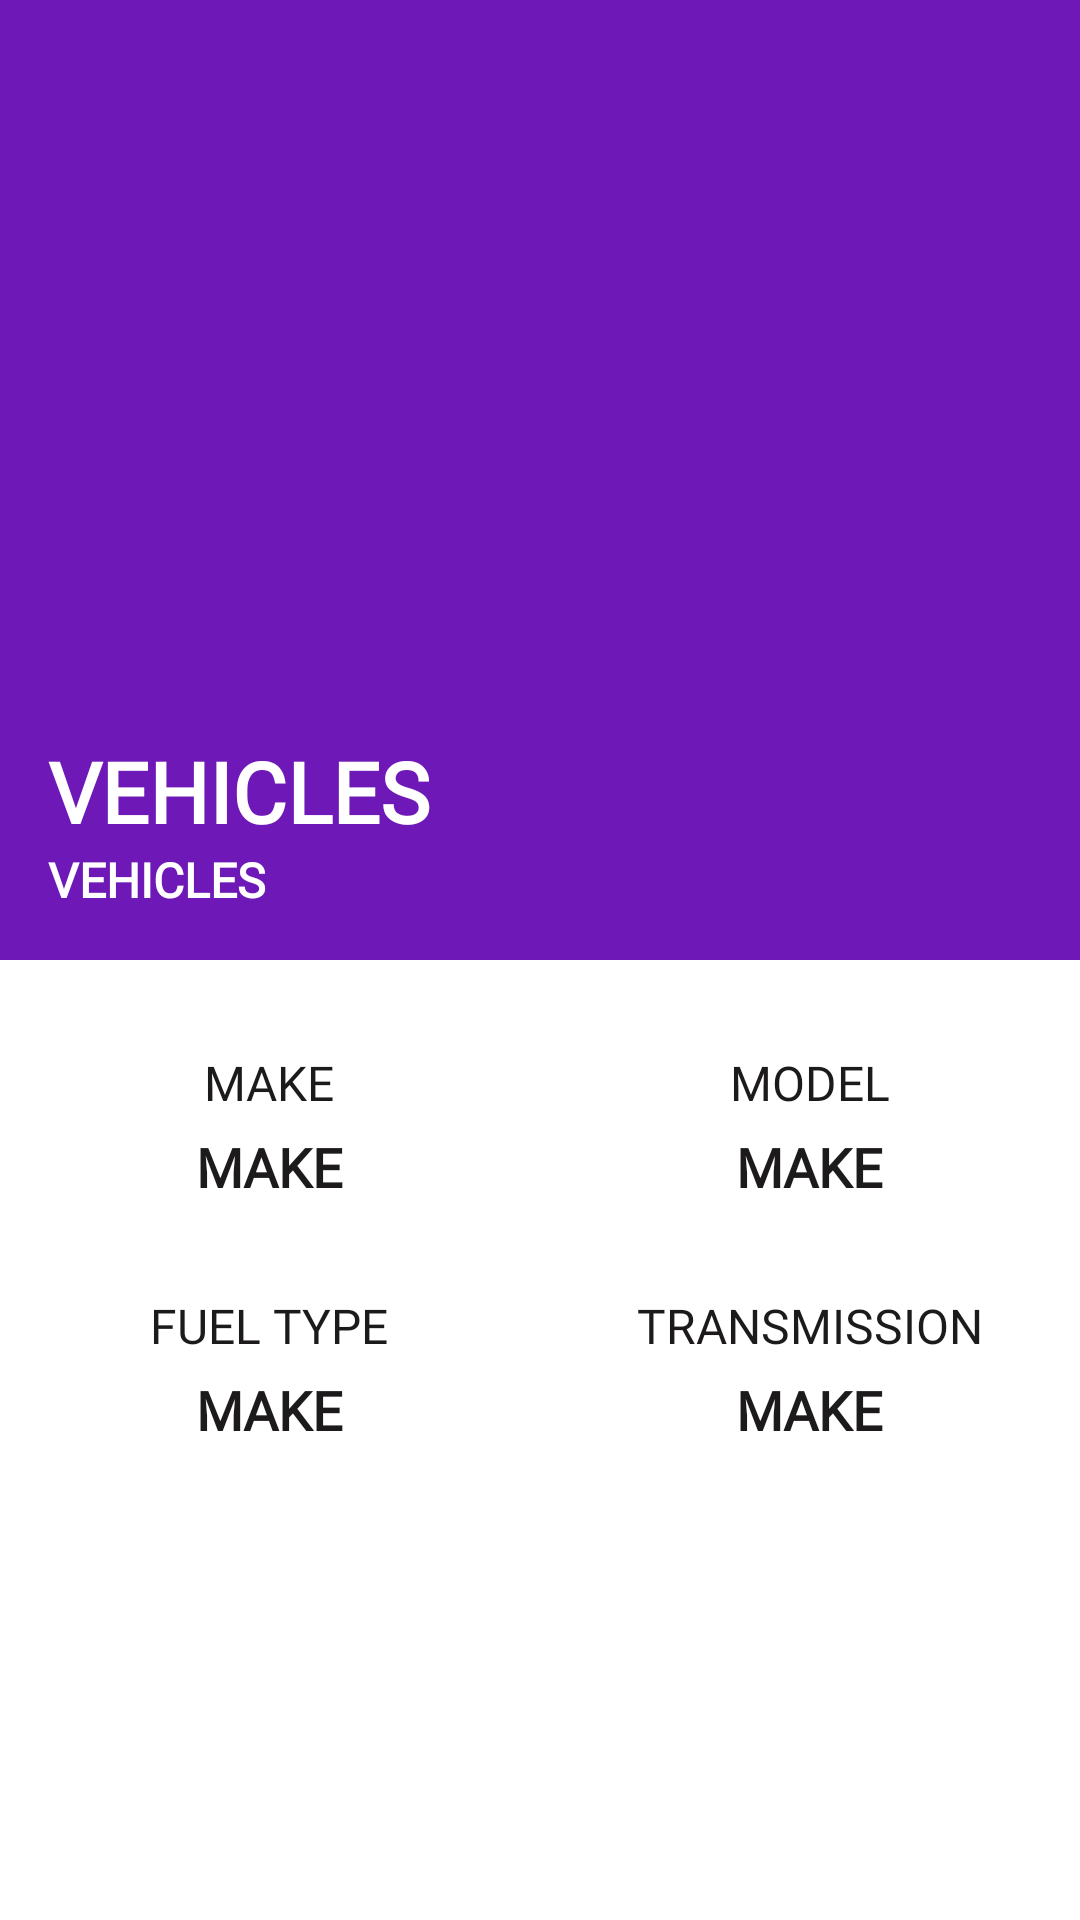

Here is an Android app screen rendered from its layout file. Give the layout XML and the strings, colors and styles it references.
<!-- AndroidManifest.xml: application theme AppMaterialTheme -->
<!-- res/layout/activity_vehicle_profile.xml -->
<?xml version="1.0" encoding="utf-8"?>
<androidx.constraintlayout.widget.ConstraintLayout xmlns:android="http://schemas.android.com/apk/res/android"
    xmlns:app="http://schemas.android.com/apk/res-auto"
    xmlns:tools="http://schemas.android.com/tools"
    android:layout_width="match_parent"
    android:layout_height="match_parent"
    tools:context=".view.VehicleProfileActivity">

    <LinearLayout
        android:layout_width="match_parent"
        android:layout_height="0dp"
        android:orientation="vertical"
        android:weightSum="2"
        app:layout_constraintBottom_toBottomOf="parent"
        app:layout_constraintEnd_toEndOf="parent"
        app:layout_constraintStart_toStartOf="parent"
        app:layout_constraintTop_toTopOf="parent">

        <LinearLayout
            android:layout_width="match_parent"
            android:layout_height="0dp"
            android:layout_weight="1"
            android:background="@color/colorPrimary"
            android:orientation="vertical">

            <ImageView
                android:id="@+id/back_press"
                android:layout_width="wrap_content"
                android:layout_height="wrap_content"
                android:layout_margin="@dimen/margin_16dp"
                android:background="@drawable/arrow_back"
                android:backgroundTint="@color/white"
                android:contentDescription="@string/inspect" />

            <LinearLayout
                android:layout_width="match_parent"
                android:layout_height="match_parent"
                android:layout_margin="@dimen/margin_16dp"
                android:gravity="bottom"
                android:orientation="vertical">

                <TextView
                    android:id="@+id/model_and_fulType_profile"
                    android:layout_width="wrap_content"
                    android:layout_height="wrap_content"
                    android:fontFamily="@font/proximanova_bold"
                    android:gravity="bottom"
                    android:text="@string/vehicles"
                    android:textAllCaps="true"
                    android:textColor="@color/white"
                    android:textSize="@dimen/font_28sp"
                    android:textStyle="bold" />

                <TextView
                    android:id="@+id/vehicle_number_profile"
                    android:layout_width="wrap_content"
                    android:layout_height="wrap_content"
                    android:fontFamily="@font/proximanova_bold"
                    android:gravity="bottom"
                    android:text="@string/vehicles"
                    android:textAllCaps="true"
                    android:textColor="@color/white"
                    android:textSize="@dimen/font_16sp"
                    android:textStyle="bold" />
            </LinearLayout>
        </LinearLayout>

        <LinearLayout
            android:layout_width="match_parent"
            android:layout_height="0dp"
            android:layout_weight="1"
            android:orientation="vertical">

            <LinearLayout
                android:layout_width="match_parent"
                android:layout_height="wrap_content"
                android:layout_marginTop="@dimen/margin_30dp"
                android:orientation="horizontal"
                android:weightSum="2">

                <LinearLayout
                    android:layout_width="0dp"
                    android:layout_height="wrap_content"
                    android:layout_weight="1"
                    android:gravity="center_horizontal"
                    android:orientation="vertical">

                    <TextView
                        android:layout_width="wrap_content"
                        android:layout_height="wrap_content"
                        android:layout_marginBottom="@dimen/margin_5dp"
                        android:fontFamily="@font/proximanova_regular"
                        android:text="@string/make"
                        android:textAllCaps="true"
                        android:textColor="@color/black"
                        android:textSize="@dimen/font_16sp"
                        android:textStyle="normal" />

                    <TextView
                        android:id="@+id/make_profile"
                        android:layout_width="wrap_content"
                        android:layout_height="wrap_content"
                        android:fontFamily="@font/proximanova_regular"
                        android:text="@string/make"
                        android:textAllCaps="true"
                        android:textColor="@color/black"
                        android:textSize="@dimen/font_18sp"
                        android:textStyle="bold" />
                </LinearLayout>

                <LinearLayout
                    android:layout_width="0dp"
                    android:layout_height="wrap_content"
                    android:layout_weight="1"
                    android:gravity="center_horizontal"
                    android:orientation="vertical">

                    <TextView
                        android:layout_width="wrap_content"
                        android:layout_height="wrap_content"
                        android:layout_marginBottom="@dimen/margin_5dp"
                        android:fontFamily="@font/proximanova_regular"
                        android:text="@string/model"
                        android:textAllCaps="true"
                        android:textColor="@color/black"
                        android:textSize="@dimen/font_16sp"
                        android:textStyle="normal" />

                    <TextView
                        android:id="@+id/model_profile"
                        android:layout_width="wrap_content"
                        android:layout_height="wrap_content"
                        android:fontFamily="@font/proximanova_regular"
                        android:text="@string/make"
                        android:textAllCaps="true"
                        android:textColor="@color/black"
                        android:textSize="@dimen/font_18sp"
                        android:textStyle="bold" />
                </LinearLayout>

            </LinearLayout>

            <LinearLayout
                android:layout_width="match_parent"
                android:layout_height="wrap_content"
                android:layout_marginTop="@dimen/margin_30dp"
                android:orientation="horizontal"
                android:weightSum="2">

                <LinearLayout
                    android:layout_width="0dp"
                    android:layout_height="wrap_content"
                    android:layout_weight="1"
                    android:gravity="center_horizontal"
                    android:orientation="vertical">

                    <TextView
                        android:layout_width="wrap_content"
                        android:layout_height="wrap_content"
                        android:layout_marginBottom="@dimen/margin_5dp"
                        android:fontFamily="@font/proximanova_regular"
                        android:text="@string/fuel_type"
                        android:textAllCaps="true"
                        android:textColor="@color/black"
                        android:textSize="@dimen/font_16sp"
                        android:textStyle="normal" />

                    <TextView
                        android:id="@+id/fuel_type_profile"
                        android:layout_width="wrap_content"
                        android:layout_height="wrap_content"
                        android:fontFamily="@font/proximanova_regular"
                        android:text="@string/make"
                        android:textAllCaps="true"
                        android:textColor="@color/black"
                        android:textSize="@dimen/font_18sp"
                        android:textStyle="bold" />
                </LinearLayout>

                <LinearLayout
                    android:layout_width="0dp"
                    android:layout_height="wrap_content"
                    android:layout_weight="1"
                    android:gravity="center_horizontal"
                    android:orientation="vertical">

                    <TextView
                        android:layout_width="wrap_content"
                        android:layout_height="wrap_content"
                        android:layout_marginBottom="@dimen/margin_5dp"
                        android:fontFamily="@font/proximanova_regular"
                        android:text="@string/transmission"
                        android:textAllCaps="true"
                        android:textColor="@color/black"
                        android:textSize="@dimen/font_16sp"
                        android:textStyle="normal" />

                    <TextView
                        android:id="@+id/transmission_profile"
                        android:layout_width="wrap_content"
                        android:layout_height="wrap_content"
                        android:fontFamily="@font/proximanova_regular"
                        android:text="@string/make"
                        android:textAllCaps="true"
                        android:textColor="@color/black"
                        android:textSize="@dimen/font_18sp"
                        android:textStyle="bold" />
                </LinearLayout>

            </LinearLayout>
        </LinearLayout>
    </LinearLayout>
</androidx.constraintlayout.widget.ConstraintLayout>
<!-- resources referenced by this layout -->
<resources>
  <color name="black">#1C1A1A</color>
  <color name="colorPrimary">#6D18B7</color>
  <color name="white">#FFFFFF</color>
  <dimen name="font_16sp">16sp</dimen>
  <dimen name="font_18sp">18sp</dimen>
  <dimen name="font_28sp">28sp</dimen>
  <dimen name="margin_16dp">16dp</dimen>
  <dimen name="margin_30dp">30dp</dimen>
  <dimen name="margin_5dp">5dp</dimen>
  <string name="fuel_type">Fuel Type</string>
  <string name="inspect">Inspect</string>
  <string name="make">make</string>
  <string name="model">Model</string>
  <string name="transmission">Transmission</string>
  <string name="vehicles">vehicles</string>
  <style name="AppMaterialTheme" parent="Theme.MaterialComponents.Light.NoActionBar">
          
          <item name="fontFamily">@font/proximanova_regular</item>
          <item name="colorPrimary">@color/colorHeadBar</item>
          <item name="colorPrimaryDark">@color/colorHeadBar</item>
          <item name="colorAccent">@color/colorHeadBar</item>
  
          <item name="materialAlertDialogTheme">
              @style/MyThemeOverlay_MaterialComponents_MaterialAlertDialog
          </item>
      </style>
  <color name="colorHeadBar">#440A76</color>
  <style name="MyThemeOverlay_MaterialComponents_MaterialAlertDialog" parent="ThemeOverlay.MaterialComponents.MaterialAlertDialog">
          
          <item name="android:windowBackground">@android:color/white</item>
          <item name="android:paddingBottom">@dimen/padding_3dp</item>
          <item name="contentPadding">@dimen/padding_5dp</item>
          <item name="android:textSize">@dimen/font_16sp</item>
          <item name="fontFamily">@font/proximanova_bold</item>
          
      </style>
  <dimen name="padding_3dp">3dp</dimen>
  <dimen name="padding_5dp">5dp</dimen>
</resources>
